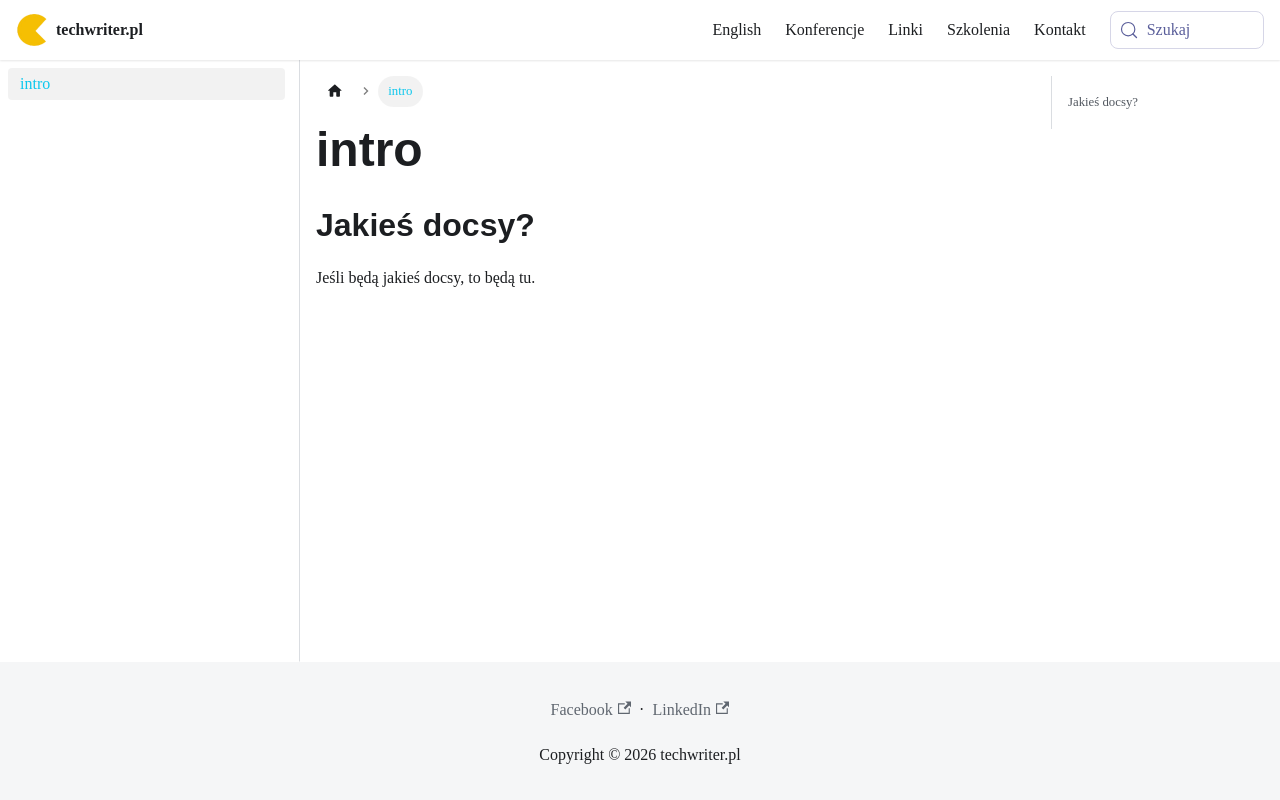

repository: techwriter-pl/techwriter-pl.github.io · page: docs/intro/index.html · generator: docusaurus

## Jakieś docsy?

Jeśli będą jakieś docsy, to będą tu.
